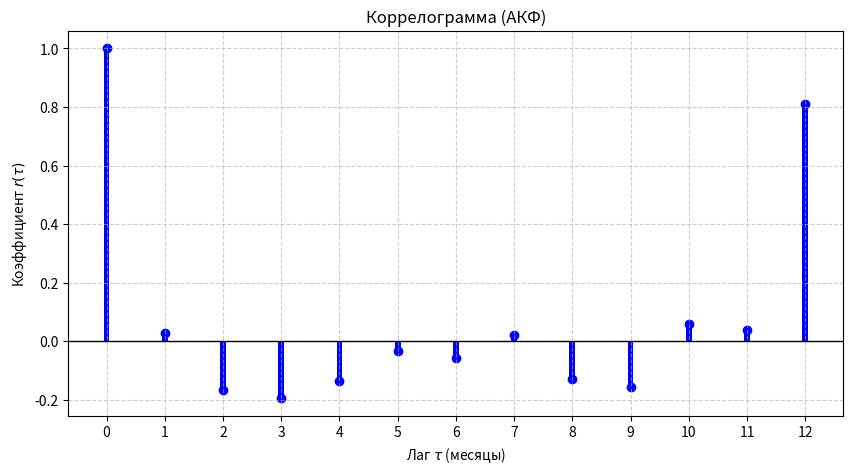
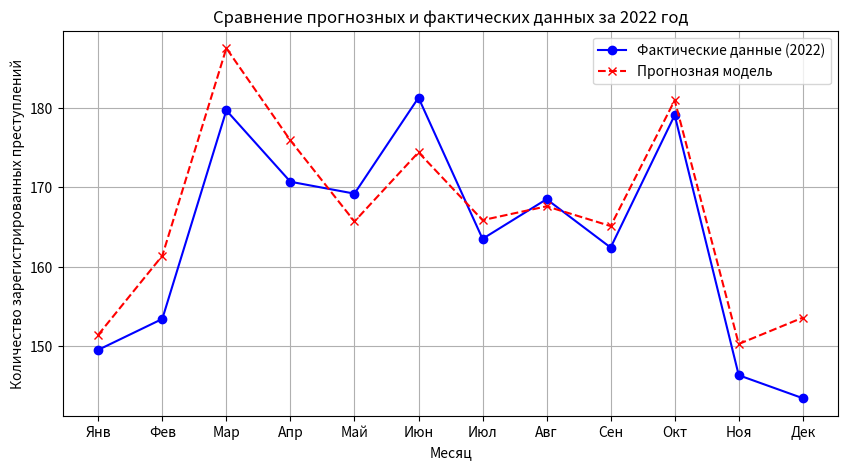

The script that saved these images, in order:
import pandas as pd
import numpy as np
import matplotlib.pyplot as plt

# ==========================================
# Исходные данные (Таблица 1)
# ==========================================
data = {
    '2019': [154.7, 159.6, 176.6, 176.0, 168.8, 175.8, 171.8, 172.1, 166.2, 199.0, 148.1, 155.5],
    '2020': [159.2, 168.1, 183.3, 161.9, 159.9, 178.7, 178.4, 177.9, 172.8, 199.5, 150.8, 153.7],
    '2021': [148.7, 160.7, 192.2, 178.2, 165.9, 176.4, 166.1, 168.2, 165.2, 184.3, 147.3, 151.3],
    '2022': [149.5, 153.4, 179.7, 170.7, 169.2, 181.3, 163.5, 168.5, 162.4, 179.1, 146.3, 143.4]
}

months = ['Янв', 'Фев', 'Мар', 'Апр', 'Май', 'Июн', 'Июл', 'Авг', 'Сен', 'Окт', 'Ноя', 'Дек']
df = pd.DataFrame(data, index=months)

# Формируем обучающую выборку (2019-2021) и тестовую (2022)
train_series = np.concatenate([df['2019'].values, df['2020'].values, df['2021'].values])
test_series = df['2022'].values

# ==========================================
# 1. Автокорреляционная функция (АКФ) вручную
# ==========================================
# Реализация по формулам (2.5) и (2.6) из лекции
def calculate_acf(y, max_lag):
    acf_vals = []
    for tau in range(max_lag + 1):
        if tau == 0:
            acf_vals.append(1.0)
        else:
            # Смещаем ряды на шаг tau
            y_t = y[tau:]
            y_t_minus_tau = y[:-tau]
            
            # Средние значения для смещенных рядов
            mean_y_t = np.mean(y_t)
            mean_y_t_minus_tau = np.mean(y_t_minus_tau)
            
            # Вычисление коэффициента Пирсона (формула 2.5)
            numerator = np.sum((y_t - mean_y_t) * (y_t_minus_tau - mean_y_t_minus_tau))
            denominator = np.sqrt(np.sum((y_t - mean_y_t)**2) * np.sum((y_t_minus_tau - mean_y_t_minus_tau)**2))
            
            r_tau = numerator / denominator if denominator != 0 else 0
            acf_vals.append(r_tau)
    return np.array(acf_vals)

lag_max = 12
acf_values = calculate_acf(train_series, lag_max)

print("--- 1. Коэффициенты автокорреляции ---")
for i, val in enumerate(acf_values):
    print(f"Лаг {i}: {val:.4f}")

# Построение коррелограммы (визуализация АКФ)
plt.figure(figsize=(10, 5))
plt.bar(range(lag_max + 1), acf_values, width=0.1, color='blue')
plt.scatter(range(lag_max + 1), acf_values, color='blue')
plt.axhline(0, color='black', linewidth=1)
plt.title("Коррелограмма (АКФ)")
plt.xlabel("Лаг $\\tau$ (месяцы)")
plt.ylabel("Коэффициент $r(\\tau)$")
plt.xticks(range(lag_max + 1))
plt.grid(True, linestyle='--', alpha=0.6)
plt.show()

# ==========================================
# 2. Выбор лага и построение модели вручную
# ==========================================
# Ищем лаг с максимальной автокорреляцией (пропуская нулевой)
tau = np.argmax(np.abs(acf_values[1:])) + 1
print(f"\nНаибольшая автокорреляция достигается при лаге τ = {tau}")

# Подготовка данных для модели: y_t зависит от y_{t-tau}
y_train = train_series[tau:]
x_train = train_series[:-tau]

# Метод наименьших квадратов (МНК) для парной линейной регрессии
x_mean = np.mean(x_train)
y_mean = np.mean(y_train)

# Вычисление параметров theta_1 и theta_0
theta_1 = np.sum((x_train - x_mean) * (y_train - y_mean)) / np.sum((x_train - x_mean)**2)
theta_0 = y_mean - theta_1 * x_mean

print("\n--- 2. Парная авторегрессионная модель ---")
print(f"Уравнение модели: y_t = {theta_0:.4f} + {theta_1:.4f} * y_{{t-{tau}}}")

# ==========================================
# 4. Прогноз на 2022 год и оценка точности
# ==========================================
# Данные за 2021 год (последние 12 месяцев обучающей выборки) выступают как y_{t-tau} для прогноза на 2022
x_test = train_series[-tau:] 
y_pred = theta_0 + theta_1 * x_test

# Качество прогноза: R^2 = r^2 между фактическим рядом за 2022 и прогнозом.
r_fact_pred = np.corrcoef(test_series, y_pred)[0, 1]
r2 = r_fact_pred**2

print("\n--- 4. Прогнозные оценки и R^2 ---")
print("Прогноз на 2022 год:")
for m, val in zip(months, y_pred):
    print(f"{m}: {val:.1f}")
print(f"\nКоэффициент детерминации (R^2 = r^2 факт–прогноз за 2022): {r2:.4f}")

# ==========================================
# 5. График прогнозных и фактических данных
# ==========================================
plt.figure(figsize=(10, 5))
plt.plot(months, test_series, marker='o', color='blue', label='Фактические данные (2022)')
plt.plot(months, y_pred, marker='x', linestyle='--', color='red', label='Прогнозная модель')
plt.title("Сравнение прогнозных и фактических данных за 2022 год")
plt.xlabel("Месяц")
plt.ylabel("Количество зарегистрированных преступлений")
plt.legend()
plt.grid(True)
plt.show()
